Run: headless pygame with SDL's dummy video driver; simulated clock (each Clock.tick advances the game by its frame time, no real sleeping); random seed 0; keys injected as events and as key.get_pressed() state; no mouse input.
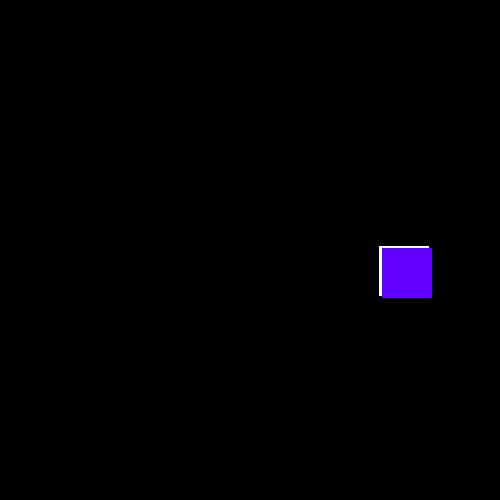
Frame 1 of 4 · flips 1–60 · no input
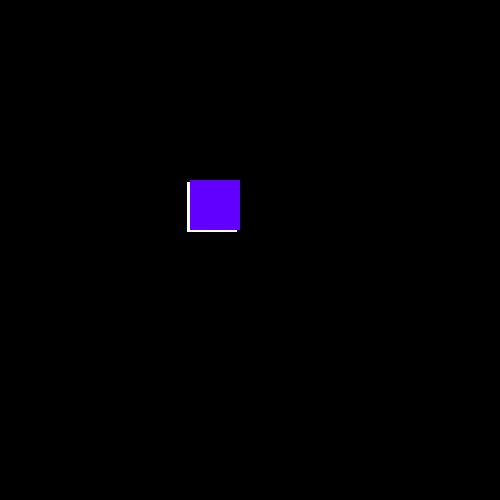
Frame 2 of 4 · flips 61–180 · tapped SPACE, RETURN · held RIGHT (→), D
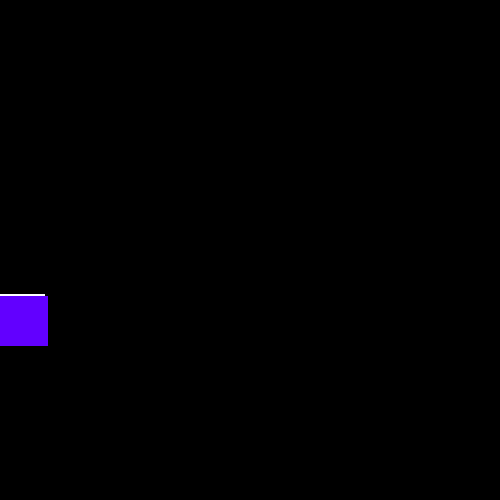
Frame 3 of 4 · flips 181–300 · held DOWN (↓), S
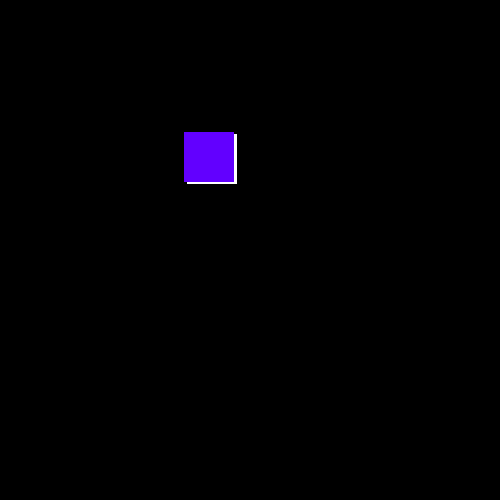
Frame 4 of 4 · flips 301–420 · held LEFT (←), A, UP (↑), W

The pygame program that drew these frames:

import pygame

pygame.init()

#Establecemos unas constantes para los colores(RGB)

ROJO=[255, 0, 0]
AZUL=[0,0,255]
VERDE=[0,255,0]
NEGRO = (0, 0 ,0)
BLANCO = (255, 255, 255)
VERDE = (0, 255, 0)
ROJO = (255, 0, 0)
AZUL = (0, 0, 255)
VIOLETA = (98, 0, 255)
  

dimensiones=[500,500]

#Creamos el espacio donde visualizar.
pantalla=pygame.display.set_mode(dimensiones)

#Le damos un título a la ventana
pygame.display.set_caption('Rebotamos')

hecho = False
 
# Se usa para establecer cuan rápido se actualiza la pantalla
 
reloj = pygame.time.Clock()
rectx=25
recty=10
rectcambiox=3
rectcambioy=2


while not hecho:
    # --- Bucle principal de eventos
    for evento in pygame.event.get():
        if evento.type == pygame.QUIT: 
            hecho = True
    for evento in pygame.event.get():
         if evento.type == pygame.QUIT: 
            hecho = True
    # --- LA LÓGICA DEL JUEGO DEBERÍA IR AQUÍ
  
    # --- EL CÓDIGO DE DIBUJO DEBERÍA IR AQUÍ
     
    # Primero, limpia la pantalla con blanco. No vayas a poner otros comandos de dibujo encima 
    # de esto, de otra forma serán borrados por este comando:
    pantalla.fill(NEGRO)
    pygame.draw.rect(pantalla, BLANCO, [rectx,recty,50,50])
    rectx+=rectcambiox
    recty+=rectcambioy
    pygame.draw.rect(pantalla, VIOLETA, [rectx,recty,50,50])
    rectx +=rectcambiox
    recty +=rectcambioy
   
   
    if rectx>450 or rectx<0:
        rectcambiox=rectcambiox*-1
    if recty>450 or recty<0:
        rectcambioy=rectcambioy*-1
     
    # --- Avanzamos y actualizamos la pantalla con lo que hemos dibujado.
    pygame.display.flip()
    
    # --- Limitamos a 60 fotogramas por segundo (frames per second)
    reloj.tick(60)
     
# Cerramos la ventana y salimos.
# Si te olvidas de esta última línea, el programa se 'colgará'
# al salir si lo hemos estado ejecutando desde el IDLE.
pygame.quit()
